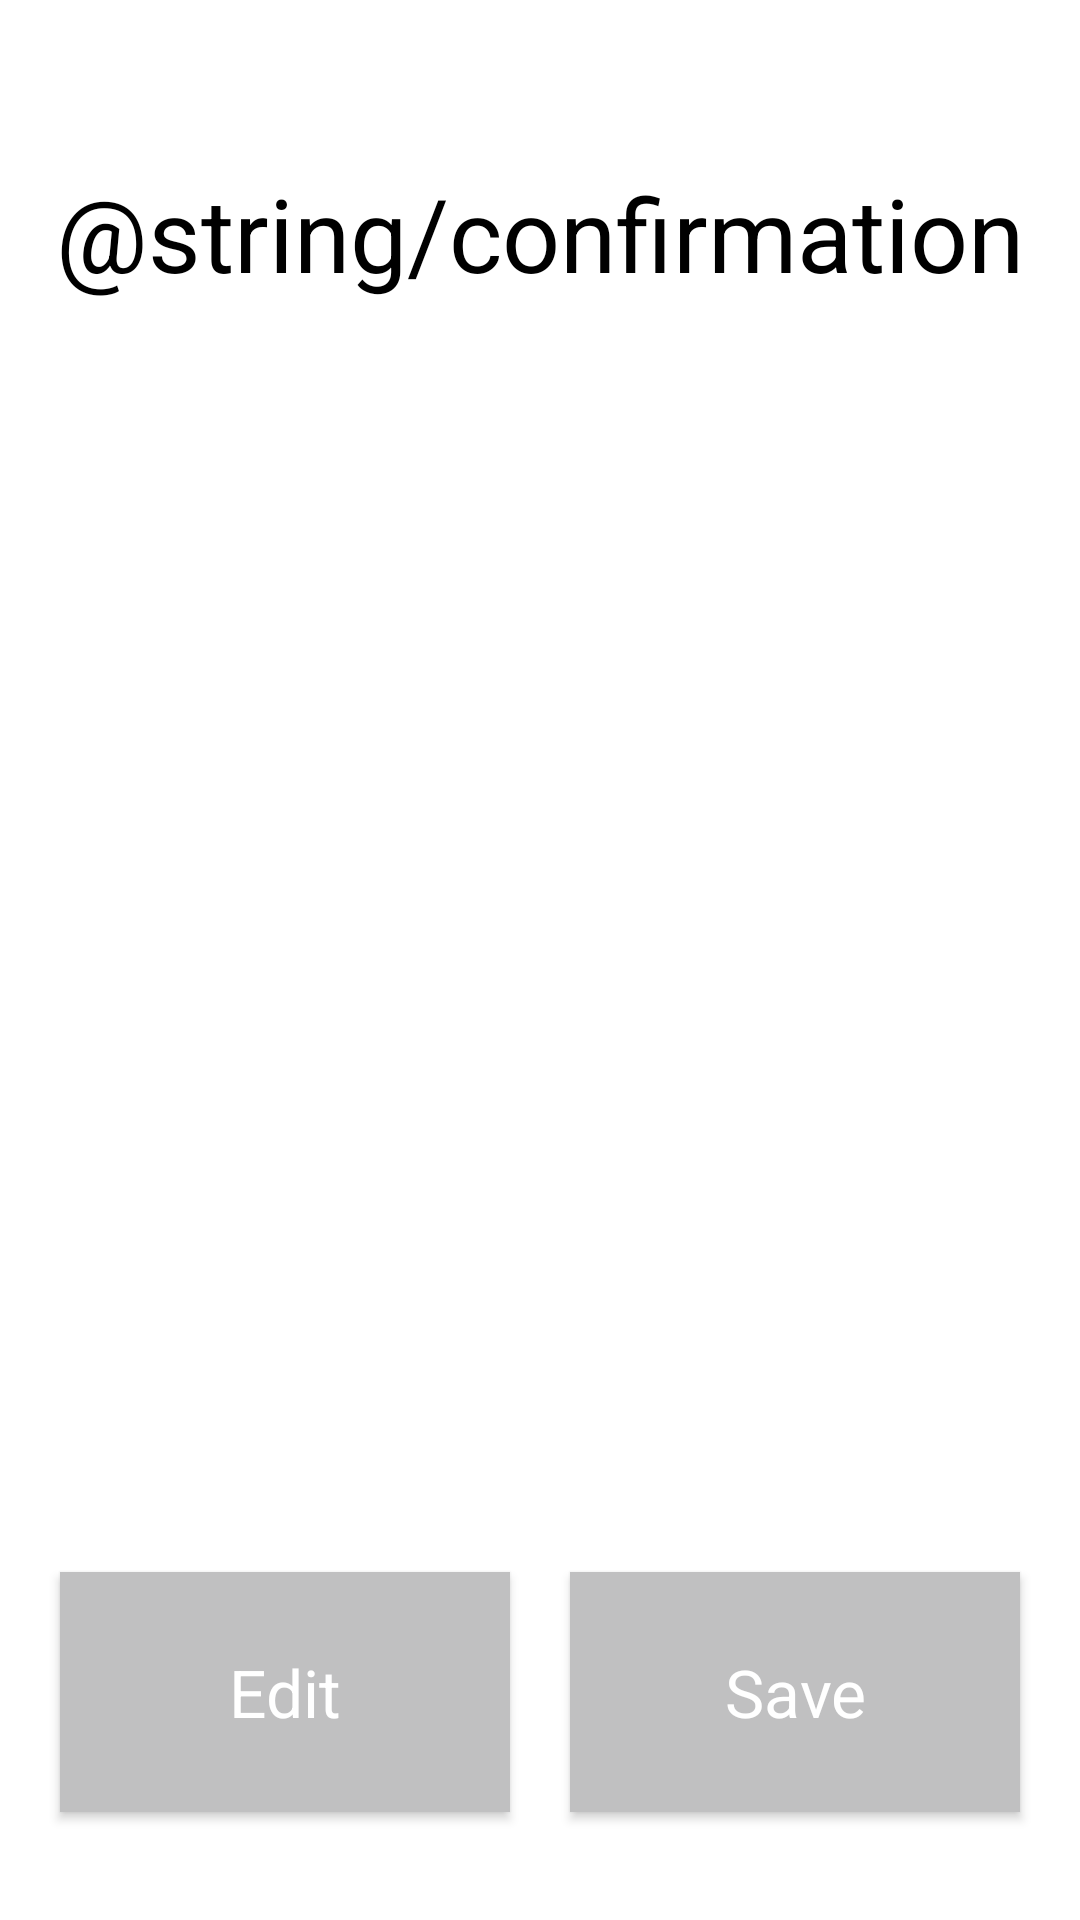

Android layout source for this screen:
<!-- AndroidManifest.xml: application theme AppTheme -->
<!-- res/layout/fragment_confirmation.xml -->
<?xml version="1.0" encoding="utf-8"?>
<layout xmlns:android="http://schemas.android.com/apk/res/android"
    xmlns:app="http://schemas.android.com/apk/res-auto"
    xmlns:tools="http://schemas.android.com/tools"
    tools:context="com.intelliteq.fea.ammocalculator.confirmation.ConfirmationFragment">



    <androidx.constraintlayout.widget.ConstraintLayout
        android:layout_width="match_parent"
        android:layout_height="match_parent"
        android:background="#FFFFFF">

        <Button
            android:id="@+id/edit"
            style="@style/button"
            android:layout_marginEnd="10dp"
            android:layout_marginRight="10dp"
            android:layout_marginBottom="36dp"
            android:text="@string/edit"
            app:layout_constraintBottom_toBottomOf="parent"
            app:layout_constraintEnd_toStartOf="@+id/save"
            app:layout_constraintStart_toStartOf="@id/guideline" />

        <Button
            android:id="@+id/save"
            style="@style/button"
            android:layout_marginStart="10dp"
            android:layout_marginLeft="10dp"
            android:layout_marginBottom="36dp"
            android:text="@string/save"
            app:layout_constraintBottom_toBottomOf="parent"
            app:layout_constraintEnd_toEndOf="@id/guideline2"
            app:layout_constraintStart_toEndOf="@id/edit" />

        <TextView
            android:id="@+id/textView5"
            android:layout_width="wrap_content"
            android:layout_height="wrap_content"
            android:layout_marginTop="55dp"
            android:text="@string/confirmation"
            android:textAppearance="@style/TextAppearance.AppCompat.Display1"
            android:textColor="#000000"
            app:layout_constraintEnd_toEndOf="parent"
            app:layout_constraintHorizontal_bias="0.5"
            app:layout_constraintStart_toStartOf="parent"
            app:layout_constraintTop_toTopOf="parent" />

        <androidx.constraintlayout.widget.Guideline
            android:id="@+id/guideline"
            android:layout_width="wrap_content"
            android:layout_height="wrap_content"
            android:orientation="vertical"
            app:layout_constraintGuide_begin="20dp" />

        <androidx.constraintlayout.widget.Guideline
            android:id="@+id/guideline2"
            android:layout_width="wrap_content"
            android:layout_height="wrap_content"
            android:orientation="vertical"
            app:layout_constraintGuide_end="20dp" />

        <ScrollView
            android:layout_width="0dp"
            android:layout_height="0dp"
            android:layout_marginTop="10dp"
            android:layout_marginBottom="20dp"
            app:layout_constraintBottom_toTopOf="@+id/edit"
            app:layout_constraintEnd_toStartOf="@+id/guideline2"
            app:layout_constraintStart_toStartOf="@+id/guideline"
            app:layout_constraintTop_toBottomOf="@+id/textView5">

            <LinearLayout
                android:layout_width="match_parent"
                android:layout_height="wrap_content"
                android:orientation="vertical">

            </LinearLayout>
        </ScrollView>

    </androidx.constraintlayout.widget.ConstraintLayout>

</layout>
<!-- resources referenced by this layout -->
<resources>
  <string name="edit">Edit</string>
  <string name="save">Save</string>
  <style name="button" parent="Base.Widget.AppCompat.Button">
          <item name="android:background">#C0C0C1</item>
          <item name="android:textColor">#FFFFFF</item>
          <item name="android:layout_height">80dp</item>
          <item name="android:layout_width">0dp</item>
          <item name="android:textAppearance">@style/TextAppearance.AppCompat.Large</item>
      </style>
  <style name="AppTheme" parent="Theme.AppCompat.DayNight">
          
          <item name="colorPrimary">@android:color/background_dark</item>
          <item name="colorPrimaryDark">#160439</item>
          <item name="colorAccent">@color/colorAccent</item>
          <item name="android:windowLightStatusBar" tools:targetApi="23">true</item>
          <item name="buttonStyle">@style/button</item>
      </style>
  <color name="colorAccent">#03DAC5</color>
</resources>
